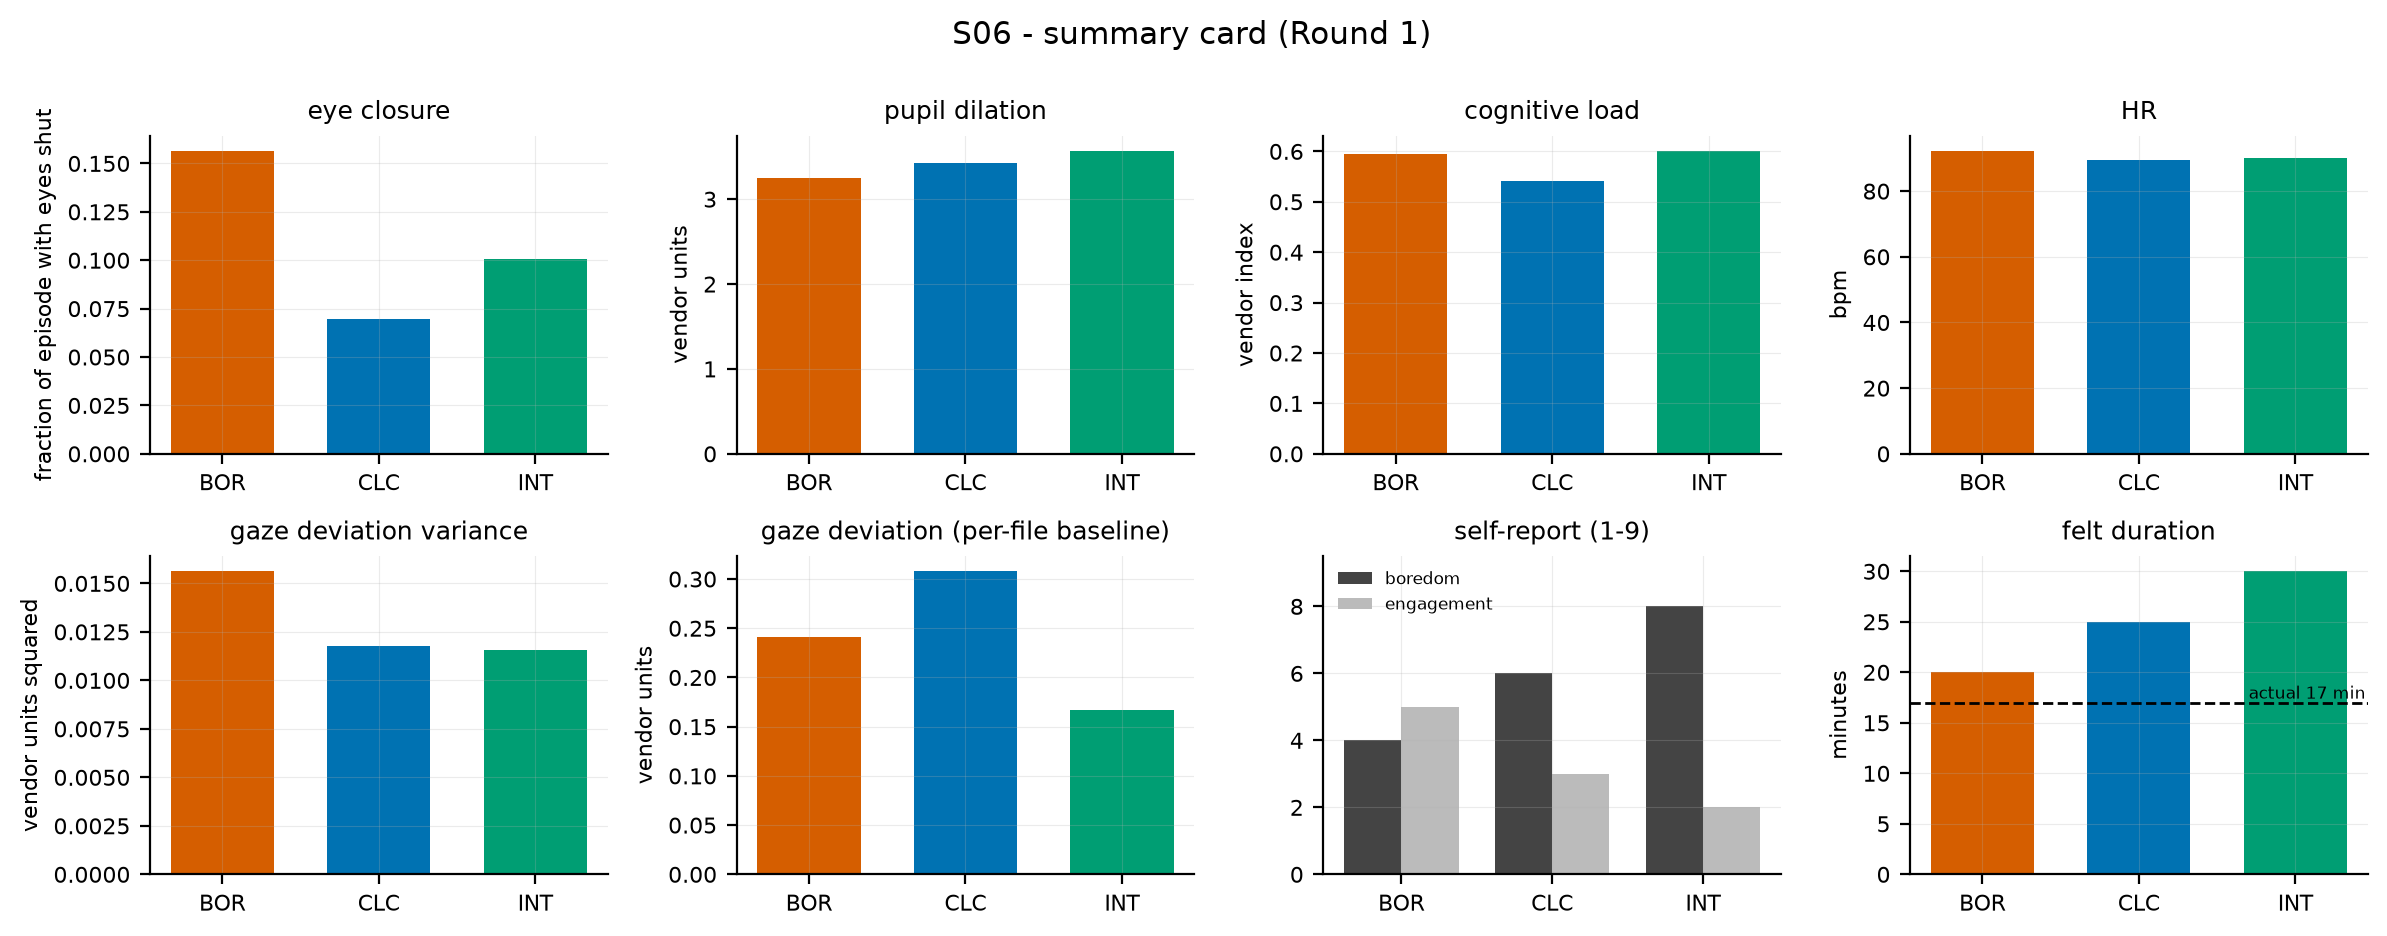

Values plotted in this chart, from the file beside it:
subject, stimulus, quantity, value, kind
S06, BOR, eye closure, 0.1565, physiology
S06, CLC, eye closure, 0.06974, physiology
S06, INT, eye closure, 0.1007, physiology
S06, BOR, pupil dilation, 3.245, physiology
S06, CLC, pupil dilation, 3.426, physiology
S06, INT, pupil dilation, 3.57, physiology
S06, BOR, cognitive load, 0.5954, physiology
S06, CLC, cognitive load, 0.541, physiology
S06, INT, cognitive load, 0.6012, physiology
S06, BOR, HR, 92.29, physiology
S06, CLC, HR, 89.54, physiology
S06, INT, HR, 89.98, physiology
S06, BOR, gaze deviation variance, 0.01562, physiology
S06, CLC, gaze deviation variance, 0.01179, physiology
S06, INT, gaze deviation variance, 0.01157, physiology
S06, BOR, gaze deviation (per-file baseline), 0.2415, physiology
S06, CLC, gaze deviation (per-file baseline), 0.3078, physiology
S06, INT, gaze deviation (per-file baseline), 0.1674, physiology
S06, BOR, boredom, 4, self-report
S06, CLC, boredom, 6, self-report
S06, INT, boredom, 8, self-report
S06, BOR, engagement, 5, self-report
S06, CLC, engagement, 3, self-report
S06, INT, engagement, 2, self-report
S06, BOR, felt duration (min), 20, self-report
S06, CLC, felt duration (min), 25, self-report
S06, INT, felt duration (min), 30, self-report
